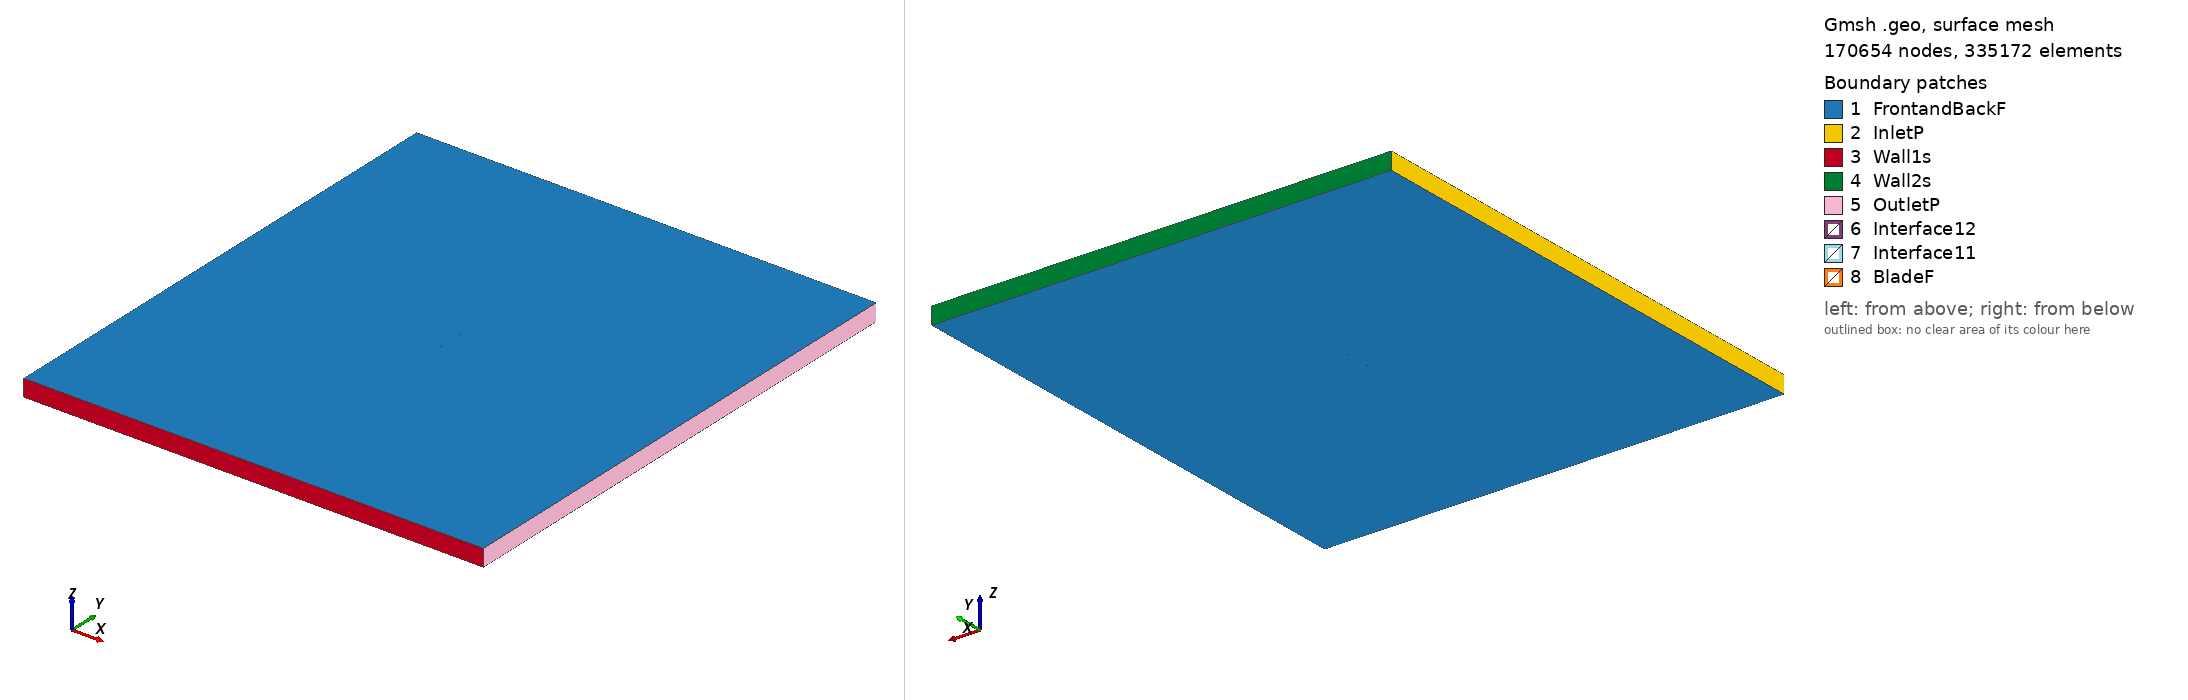

Gmsh geometry script, surface-meshed: 170654 nodes, 335172 surface elements. Boundary patches (legend numbers): 1 FrontandBackF, 2 InletP, 3 Wall1s, 4 Wall2s, 5 OutletP, 6 Interface12, 7 Interface11, 8 BladeF. Left view from above one corner, right view from below the opposite corner. Legend entries are the model's physical surfaces. The drawing asked Gmsh for element sizes between 1% and 20% of the model's largest extent; the script's own settings can give other sizes.

=== goe533_tsr_1.69_aoa_-1.1073.geo (drawn) ===
SetFactory("OpenCASCADE");

Point(1) = {0.074986, 0.734842, 0, 1.0};
Point(2) = {0.059920, 0.738122, 0, 1.0};
Point(3) = {0.044859, 0.741101, 0, 1.0};
Point(4) = {0.029805, 0.743781, 0, 1.0};
Point(5) = {0.014755, 0.746235, 0, 1.0};
Point(6) = {-0.000291, 0.748465, 0, 1.0};
Point(7) = {-0.015320, 0.749795, 0, 1.0};
Point(8) = {-0.030327, 0.750000, 0, 1.0};
Point(9) = {-0.045301, 0.748555, 0, 1.0};
Point(10) = {-0.052771, 0.746896, 0, 1.0};
Point(11) = {-0.060227, 0.744561, 0, 1.0};
Point(12) = {-0.063944, 0.742794, 0, 1.0};
Point(13) = {-0.067654, 0.740727, 0, 1.0};
Point(14) = {-0.071356, 0.738165, 0, 1.0};
Point(15) = {-0.073195, 0.736314, 0, 1.0};
Point(16) = {-0.074986, 0.731944, 0, 1.0};
Point(17) = {-0.073070, 0.729865, 0, 1.0};
Point(18) = {-0.071185, 0.729362, 0, 1.0};
Point(19) = {-0.067427, 0.728954, 0, 1.0};
Point(20) = {-0.063671, 0.728697, 0, 1.0};
Point(21) = {-0.059920, 0.728664, 0, 1.0};
Point(22) = {-0.052419, 0.728674, 0, 1.0};
Point(23) = {-0.044920, 0.728834, 0, 1.0};
Point(24) = {-0.029929, 0.729454, 0, 1.0};
Point(25) = {-0.014946, 0.730449, 0, 1.0};
Point(26) = {0.000029, 0.731893, 0, 1.0};
Point(27) = {0.015005, 0.733263, 0, 1.0};
Point(28) = {0.029982, 0.734633, 0, 1.0};
Point(29) = {0.044971, 0.735327, 0, 1.0};
Point(30) = {0.059973, 0.735347, 0, 1.0};
Point(31) = {-0.074986, -0.734842, 0, 1.0};
Point(32) = {-0.059920, -0.738122, 0, 1.0};
Point(33) = {-0.044859, -0.741101, 0, 1.0};
Point(34) = {-0.029805, -0.743781, 0, 1.0};
Point(35) = {-0.014755, -0.746235, 0, 1.0};
Point(36) = {0.000291, -0.748465, 0, 1.0};
Point(37) = {0.015320, -0.749795, 0, 1.0};
Point(38) = {0.030327, -0.750000, 0, 1.0};
Point(39) = {0.045301, -0.748555, 0, 1.0};
Point(40) = {0.052771, -0.746896, 0, 1.0};
Point(41) = {0.060227, -0.744561, 0, 1.0};
Point(42) = {0.063944, -0.742794, 0, 1.0};
Point(43) = {0.067654, -0.740727, 0, 1.0};
Point(44) = {0.071356, -0.738165, 0, 1.0};
Point(45) = {0.073195, -0.736314, 0, 1.0};
Point(46) = {0.074986, -0.731944, 0, 1.0};
Point(47) = {0.073070, -0.729865, 0, 1.0};
Point(48) = {0.071185, -0.729362, 0, 1.0};
Point(49) = {0.067427, -0.728954, 0, 1.0};
Point(50) = {0.063671, -0.728697, 0, 1.0};
Point(51) = {0.059920, -0.728664, 0, 1.0};
Point(52) = {0.052419, -0.728674, 0, 1.0};
Point(53) = {0.044920, -0.728834, 0, 1.0};
Point(54) = {0.029929, -0.729454, 0, 1.0};
Point(55) = {0.014946, -0.730449, 0, 1.0};
Point(56) = {-0.000029, -0.731893, 0, 1.0};
Point(57) = {-0.015005, -0.733263, 0, 1.0};
Point(58) = {-0.029982, -0.734633, 0, 1.0};
Point(59) = {-0.044971, -0.735327, 0, 1.0};
Point(60) = {-0.059973, -0.735347, 0, 1.0};

// Lines: first blade (splines 1-4)
Spline(1) = {1:8};
Spline(2) = {8:23};
Spline(3) = {23:30};
Spline(4) = {30,1};

// Lines: second blade (splines 5-8)
Spline(5) = {31:38};
Spline(6) = {38:53};
Spline(7) = {53:60};
Spline(8) = {60,31};

// Outer domain (points 20001-4 and lines)
Point(61) = {-13.50000000, -15.00000000, 0, 1.0};
Point(62) = {-13.50000000, 15.00000000, 0, 1.0};
Point(63) = {13.50000000, 15.00000000, 0, 1.0};
Point(64) = {13.50000000, -15.00000000, 0, 1.0};
Line(11) = {61, 62};
Line(12) = {62, 63};
Line(13) = {63, 64};
Line(14) = {61, 64};

// Interface (between moving and stationary domain) (circles)
Circle(9) = {0, 0, 0, 0.80000000, 0, 2*Pi};
Circle(10) = {0, 0, 0, 0.80000000, 0, 2*Pi};

// Loops collect Lines/Splines/etc (blade1, blade2, domain, first circle)
Line Loop(1) = {1:4};
Line Loop(2) = {5:8};
Line Loop(3) = {11,12,13,-14};
Line Loop(4) = {9};

// BooleanDifference cuts out the circle/interface from the domain
Plane Surface(1) = {3};
Plane Surface(2) = {4};
BooleanDifference{ Surface{1}; Delete;}{ Surface{2}; Delete;}

// This one cuts out the blades from the inner circle/interface
Line Loop(6) = {10};
Plane Surface(5) = {6};
Plane Surface(6) = {1};
Plane Surface(7) = {2};
BooleanDifference{ Surface{5}; Delete;}{ Surface{6,7}; Delete;}

// extrude to 3rd dimension
Extrude {0, 0, 1} {Surface{1}; Surface{5}; Layers{1}; Recombine;}

// Physical Surfaces are the named boundaries (patches)
Physical Surface("Interface11") = {12};
Physical Surface("Interface12") = {10};

// sides of domain
Physical Surface("InletP") = {6};
Physical Surface("OutletP") = {9};

// top and bottom of domain
Physical Surface("Wall1s") = {7};
Physical Surface("Wall2s") = {8};

// Check FrontandBackF by ensuring there is nothing in the 3rd dimension
Physical Surface("FrontandBackF") = {1,11,5,21};
Physical Surface("BladeF") = {13:20};
Physical Volume("Turbine") = {2};
Physical Volume("Farfield") = {1};

// settings for airfoil boundary layer
Field[1] = BoundaryLayer;
Field[1].EdgesList = {1:8};
Field[1].hwall_n = 1e-3;
Field[1].thickness = 1.5e-2;
Field[1].ratio = 1.05;
Field[1].Quads = 1;
BoundaryLayer Field = 1;

// control points for mesh (blade and interface)
// floor((arc length / 1.5mm)/ 6) -> Transfinite Line
Transfinite Line {1,2,3,5,6,7} = 32 Using Progression 1;
Transfinite Line {4,8} = 1 Using Progression 1;
Transfinite Line {9, 15} = 800 Using Progression 1;

// For more information on gmsh syntax, visit http://gmsh.info/doc/texinfo/gmsh.html
